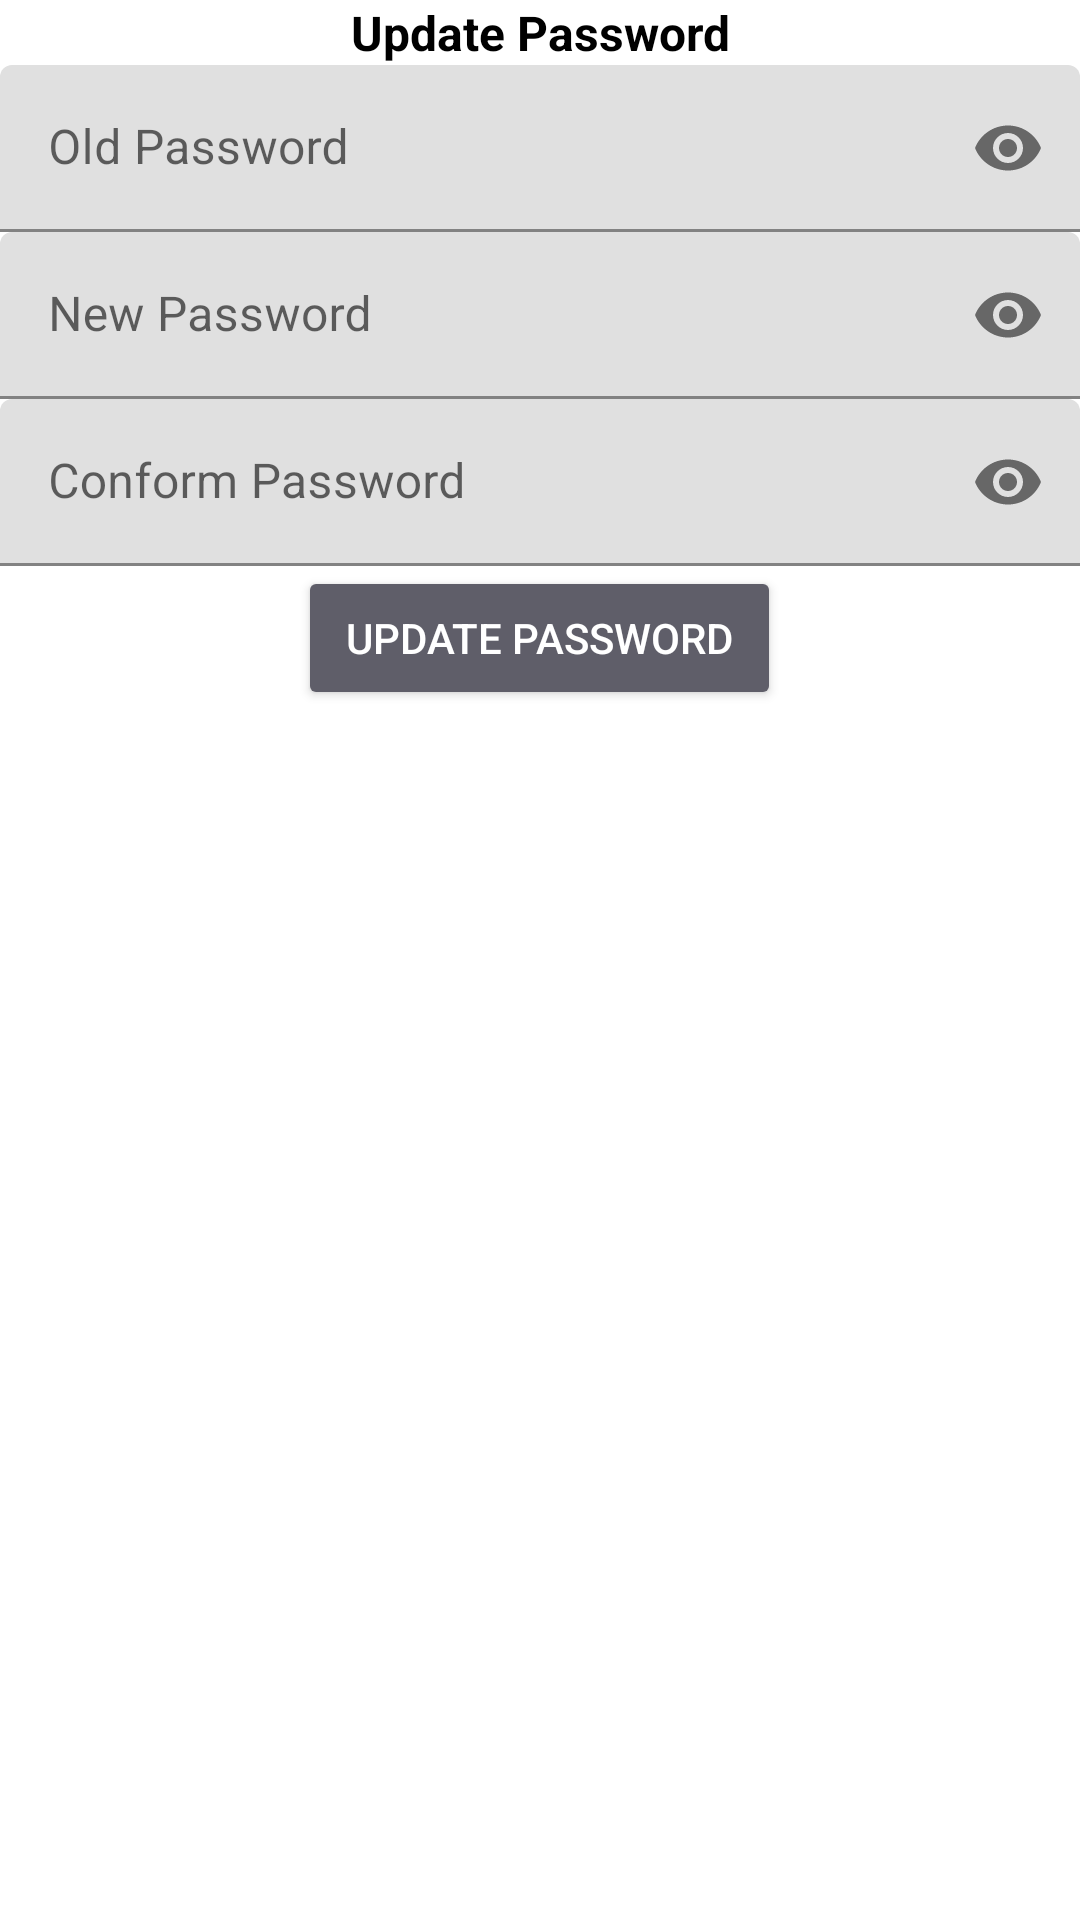

Reconstruct the res/layout file that produces this screen, plus the resources it refers to.
<!-- AndroidManifest.xml: application theme Theme.Prototype2 -->
<!-- res/layout/dialog_update_password.xml -->
<?xml version="1.0" encoding="utf-8"?>
<LinearLayout xmlns:android="http://schemas.android.com/apk/res/android"
    xmlns:app="http://schemas.android.com/apk/res-auto"
    android:orientation="vertical"
    android:layout_width="match_parent"
    android:layout_height="match_parent">

    <TextView
        android:layout_width="match_parent"
        android:layout_height="wrap_content"
        android:text="Update Password"
        android:textAlignment="center"
        android:textColor="@color/black"
        android:textSize="16sp"
        android:textStyle="bold"
        />

    <com.google.android.material.textfield.TextInputLayout
        android:id="@+id/oldpass"
        android:layout_width="match_parent"
        android:layout_height="wrap_content"
        android:layout_centerHorizontal="true"
        android:layout_centerVertical="true"
        app:passwordToggleEnabled="true">

        <EditText
            android:id="@+id/oldpasslog"
            android:layout_width="match_parent"
            android:layout_height="wrap_content"
            android:hint="Old Password"
            android:inputType="textPassword" />

    </com.google.android.material.textfield.TextInputLayout>

    <com.google.android.material.textfield.TextInputLayout
        android:id="@+id/newpass"
        android:layout_width="match_parent"
        android:layout_height="wrap_content"
        android:layout_below="@id/oldpasslog"
        android:layout_centerHorizontal="true"
        android:layout_centerVertical="true"
        app:passwordToggleEnabled="true">

        <EditText
            android:id="@+id/newpasslog"
            android:layout_width="match_parent"
            android:layout_height="wrap_content"
            android:hint="New Password"
            android:inputType="textPassword" />
    </com.google.android.material.textfield.TextInputLayout>
    <com.google.android.material.textfield.TextInputLayout
        android:id="@+id/conformpass"
        android:layout_width="match_parent"
        android:layout_height="wrap_content"
        android:layout_below="@id/oldpasslog"
        android:layout_centerHorizontal="true"
        android:layout_centerVertical="true"
        app:passwordToggleEnabled="true">

        <EditText
            android:id="@+id/conformpasslog"
            android:layout_width="match_parent"
            android:layout_height="wrap_content"
            android:hint="Conform Password"
            android:inputType="textPassword" />
    </com.google.android.material.textfield.TextInputLayout>

    <Button
        android:id="@+id/updatepass"
        style="@style/Widget.AppCompat.Button.Colored"
        android:layout_width="wrap_content"
        android:layout_height="wrap_content"
        android:layout_gravity="center_horizontal"
        android:text="Update Password" />

</LinearLayout>
<!-- resources referenced by this layout -->
<resources>
  <color name="black">#FF000000</color>
  <style name="Theme.Prototype2" parent="Theme.MaterialComponents.DayNight.DarkActionBar">
          
          <item name="colorPrimary">@color/grey</item>
          <item name="colorPrimaryVariant">@color/grey</item>
          <item name="colorOnPrimary">@color/white</item>
          
          <item name="colorSecondary">@color/teal_200</item>
          <item name="colorSecondaryVariant">@color/teal_700</item>
          <item name="colorOnSecondary">@color/black</item>
          
          <item name="android:statusBarColor" tools:targetApi="l">?attr/colorPrimaryVariant</item>
          
      </style>
  <color name="grey">#5F5E69</color>
  <color name="white">#FFFFFFFF</color>
  <color name="teal_200">#FF03DAC5</color>
  <color name="teal_700">#FF018786</color>
</resources>
